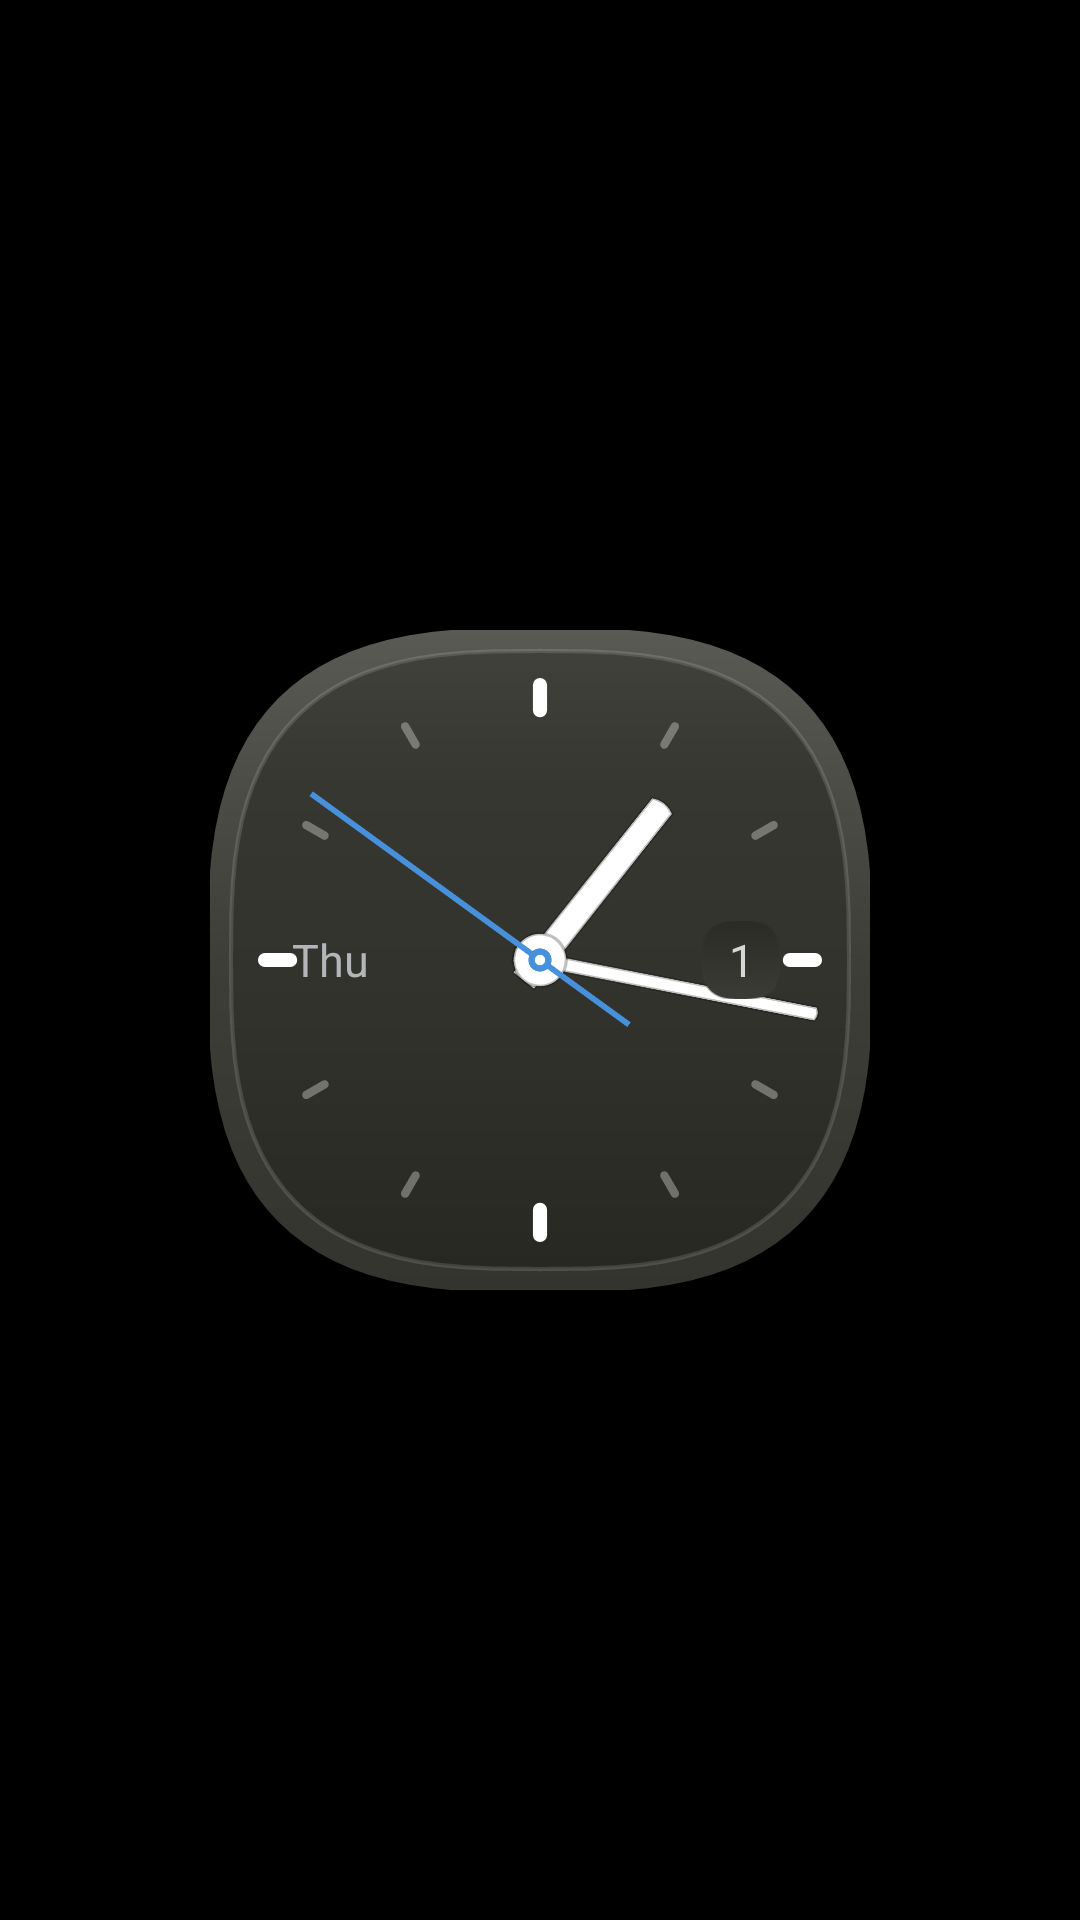

Reconstruct the res/layout file that produces this screen, plus the resources it refers to.
<!-- AndroidManifest.xml: application theme Theme.EtesianLauncher -->
<!-- res/layout/bc_bigclock.xml -->
<?xml version="1.0" encoding="utf-8"?>
<FrameLayout xmlns:android="http://schemas.android.com/apk/res/android"
    android:id="@+id/bc_root" android:layout_width="match_parent" android:layout_height="match_parent">
    <FrameLayout android:id="@+id/bc_face" android:layout_width="220dp" android:layout_height="220dp" android:layout_gravity="center">
        <AnalogClock android:id="@+id/bc_clock" android:layout_width="match_parent" android:layout_height="match_parent"
            android:dial="@drawable/bc_square_dial" android:hand_hour="@drawable/bc_hand_hour_l" android:hand_minute="@drawable/bc_hand_minute_l"
            android:hand_second="@drawable/bc_hand_second"/>
        <TextClock android:id="@+id/bc_day" android:layout_width="44dp" android:layout_height="wrap_content" android:layout_gravity="center_vertical|start"
            android:layout_marginStart="18dp" android:format12Hour="EEE" android:format24Hour="EEE" android:gravity="center"
            android:textColor="#FFB4B5B9" android:textSize="15sp" android:fontFamily="etesian-text"/>
        <TextClock android:id="@+id/bc_date" android:layout_width="26dp" android:layout_height="26dp" android:layout_gravity="center_vertical|end"
            android:layout_marginEnd="30dp" android:background="@drawable/bc_date_box" android:format12Hour="d" android:format24Hour="d"
            android:gravity="center" android:textColor="#FFD6D6D6" android:textSize="15sp" android:fontFamily="etesian-text"/>
    </FrameLayout>
</FrameLayout>
<!-- resources referenced by this layout -->
<resources>
  <!-- drawable bc_hand_hour_l (drawable) -->
  <?xml version="1.0" encoding="utf-8"?>
  <vector xmlns:android="http://schemas.android.com/apk/res/android" xmlns:aapt="http://schemas.android.com/aapt"
      android:width="400dp" android:height="400dp" android:viewportWidth="126" android:viewportHeight="126">
      <path android:pathData="M60.5,68L60.6,25.5Q63,24.2 65.4,25.5L65.5,68Z" android:fillColor="#FFFFFFFF" android:strokeColor="#40000000" android:strokeWidth="0.6"/>
  </vector>
  <!-- drawable bc_hand_minute_l (drawable) -->
  <?xml version="1.0" encoding="utf-8"?>
  <vector xmlns:android="http://schemas.android.com/apk/res/android" xmlns:aapt="http://schemas.android.com/aapt"
      android:width="400dp" android:height="400dp" android:viewportWidth="126" android:viewportHeight="126">
      <path android:pathData="M61.7,68L61.75,9.4Q63,8.6 64.25,9.4L64.3,68Z" android:fillColor="#FFFFFFFF" android:strokeColor="#40000000" android:strokeWidth="0.6"/>
      <path android:pathData="M63,58a5,5 0,1 1,0 10a5,5 0,1 1,0 -10z" android:fillColor="#FFFFFFFF" android:strokeColor="#40000000" android:strokeWidth="0.6"/>
      <path android:pathData="M63,60.8a2.2,2.2 0,1 1,0 4.4a2.2,2.2 0,1 1,0 -4.4z" android:fillColor="#FF4791DC"/>
      <path android:pathData="M63,62a1,1 0,1 1,0 2a1,1 0,1 1,0 -2z" android:fillColor="#FFFFFFFF"/>
  </vector>
  <!-- drawable bc_hand_second (drawable) -->
  <?xml version="1.0" encoding="utf-8"?>
  <vector xmlns:android="http://schemas.android.com/apk/res/android" xmlns:aapt="http://schemas.android.com/aapt"
      android:width="400dp" android:height="400dp" android:viewportWidth="126" android:viewportHeight="126">
      <path android:pathData="M63,84V9" android:strokeColor="#FF4791DC" android:strokeWidth="1.1"/>
      <path android:pathData="M63,60.8a2.2,2.2 0,1 1,0 4.4a2.2,2.2 0,1 1,0 -4.4z" android:fillColor="#FF4791DC"/>
      <path android:pathData="M63,62a1,1 0,1 1,0 2a1,1 0,1 1,0 -2z" android:fillColor="#FFFFFFFF"/>
  </vector>
  <style name="Theme.EtesianLauncher" parent="android:Theme.Material.NoActionBar">
          <item name="android:windowBackground">@android:color/black</item>
          <item name="android:colorBackground">@android:color/black</item>
          <item name="android:statusBarColor">@android:color/transparent</item>
          <item name="android:navigationBarColor">@android:color/transparent</item>
          <item name="android:windowLightStatusBar">false</item>
          <item name="android:windowShowWallpaper">false</item>
          <item name="android:colorAccent">#FF00A5E5</item>
          <item name="android:seekBarStyle">@style/Widget.Etesian.SeekBar</item>
      </style>
  <style name="Widget.Etesian.SeekBar" parent="android:Widget.Material.SeekBar">
          <item name="android:thumb">@drawable/n9_slider_thumb</item>
          <item name="android:thumbTint">@null</item>
          <item name="android:progressDrawable">@drawable/n9_slider_track</item>
          <item name="android:progressTint">@null</item>
          <item name="android:progressBackgroundTint">@null</item>
          <item name="android:splitTrack">false</item>
          <item name="android:minHeight">31dp</item>
          <item name="android:maxHeight">31dp</item>
      </style>
  <!-- drawable n9_slider_track (drawable) -->
  <?xml version="1.0" encoding="utf-8"?>
  <layer-list xmlns:android="http://schemas.android.com/apk/res/android">
      <item android:id="@android:id/background" android:gravity="center_vertical|fill_horizontal">
          <shape><size android:height="4dp"/><corners android:radius="1dp"/><solid android:color="#FF3A3A3A"/></shape>
      </item>
      <item android:id="@android:id/progress" android:gravity="center_vertical|fill_horizontal">
          <clip><shape><size android:height="4dp"/><corners android:radius="1dp"/>
              <gradient android:angle="270" android:startColor="#FF4195DE" android:endColor="#FF1885DE"/></shape></clip>
      </item>
  </layer-list>
</resources>
